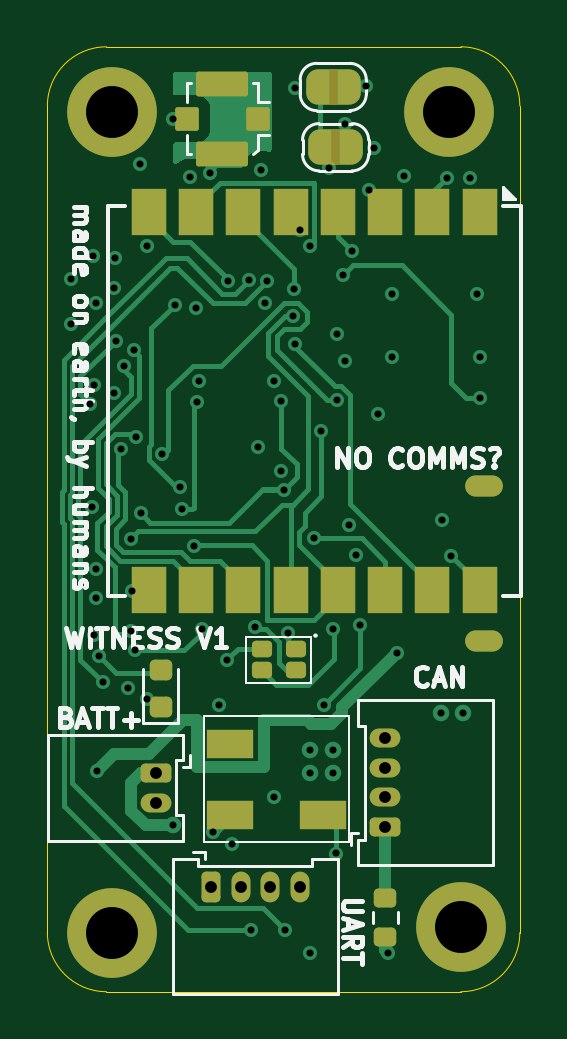
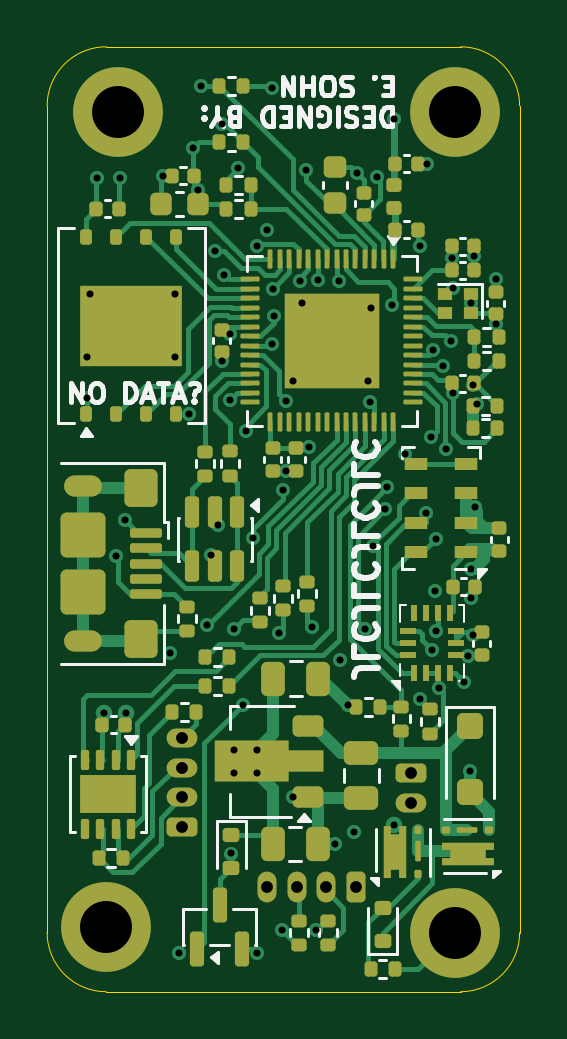
Circuit board: 13 layer files. Board 20.0 x 40.0 mm.
- bottom_copper: witness-CuBottom.gbr (50908 bytes)
- inner_copper: witness-CuIn1.gbr (108127 bytes)
- inner_copper: witness-CuIn2.gbr (102440 bytes)
- top_copper: witness-CuTop.gbr (23586 bytes)
- outline: witness-EdgeCuts.gbr (778 bytes)
- bottom_mask: witness-MaskBottom.gbr (12456 bytes)
- top_mask: witness-MaskTop.gbr (4833 bytes)
- drill: witness-NPTH.drl (260 bytes)
- drill: witness-PTH.drl (2296 bytes)
- paste: witness-PasteBottom.gbr (11964 bytes)
- paste: witness-PasteTop.gbr (2422 bytes)
- bottom_silk: witness-SilkBottom.gbr (35571 bytes)
- top_silk: witness-SilkTop.gbr (27935 bytes)

=== bottom_copper: witness-CuBottom.gbr (50908 bytes, source omitted) ===
=== inner_copper: witness-CuIn1.gbr (108127 bytes, source omitted) ===
=== inner_copper: witness-CuIn2.gbr (102440 bytes, source omitted) ===
=== top_copper: witness-CuTop.gbr (23586 bytes, source omitted) ===
=== outline: witness-EdgeCuts.gbr ===
%TF.GenerationSoftware,KiCad,Pcbnew,10.0.4*%
%TF.CreationDate,2026-09-06T21:52:29-07:00*%
%TF.ProjectId,witness,7769746e-6573-4732-9e6b-696361645f70,rev?*%
%TF.SameCoordinates,Original*%
%TF.FileFunction,Profile,NP*%
%FSLAX46Y46*%
G04 Gerber Fmt 4.6, Leading zero omitted, Abs format (unit mm)*
G04 Created by KiCad (PCBNEW 10.0.4) date 2026-09-06 21:52:29*
%MOMM*%
%LPD*%
G01*
G04 APERTURE LIST*
%TA.AperFunction,Profile*%
%ADD10C,0.050000*%
%TD*%
G04 APERTURE END LIST*
D10*
X0Y37750000D02*
X0Y37750000D01*
G75*
G02*
X2500000Y40250000I2500000J0D01*
G01*
X17500000Y40250000D01*
G75*
G02*
X20000000Y37750000I0J-2500000D01*
G01*
X20000000Y2750000D01*
G75*
G02*
X17500000Y250000I-2500000J0D01*
G01*
X2500000Y250000D01*
G75*
G02*
X0Y2750000I0J2500000D01*
G01*
X0Y37750000D01*
M02*

=== bottom_mask: witness-MaskBottom.gbr (12456 bytes, source omitted) ===
=== top_mask: witness-MaskTop.gbr (4833 bytes, source withheld) ===
=== drill: witness-NPTH.drl ===
M48
; DRILL file KiCad 10.0.4 date 2026-09-06T21:52:29
; FORMAT={-:-/ absolute / inch / decimal}
; #@! TF.CreationDate,2026-09-06T21:52:29-07:00
; #@! TF.GenerationSoftware,Kicad,Pcbnew,10.0.4
; #@! TF.FileFunction,NonPlated,1,4,NPTH
FMAT,2
INCH
%
G90
G05
M30

=== drill: witness-PTH.drl ===
M48
; DRILL file KiCad 10.0.4 date 2026-09-06T21:52:29
; FORMAT={-:-/ absolute / inch / decimal}
; #@! TF.CreationDate,2026-09-06T21:52:29-07:00
; #@! TF.GenerationSoftware,Kicad,Pcbnew,10.0.4
; #@! TF.FileFunction,Plated,1,4,PTH
FMAT,2
INCH
; #@! TA.AperFunction,Plated,PTH,ViaDrill
T1C0.0118
; #@! TA.AperFunction,Plated,PTH,ComponentDrill
T2C0.0197
; #@! TA.AperFunction,Plated,PTH,ComponentDrill
T3C0.0866
%
G90
G05
T1
X0.0394Y1.1969
X0.0394Y1.122
X0.0717Y0.9898
X0.0741Y0.8181
X0.0756Y1.2362
X0.0772Y1.0212
X0.0778Y0.6045
X0.0807Y1.1575
X0.0807Y0.715
X0.0807Y0.6656
X0.0827Y0.378
X0.0856Y0.5693
X0.0925Y0.5256
X0.1102Y1.0079
X0.1102Y1.1827
X0.1134Y1.2323
X0.1142Y1.0945
X0.1229Y0.9144
X0.1276Y1.052
X0.1351Y0.5168
X0.1397Y0.6117
X0.1398Y0.7647
X0.1417Y0.6772
X0.1438Y1.0789
X0.1457Y0.5787
X0.1476Y0.9348
X0.1535Y1.3898
X0.1555Y0.8069
X0.1654Y1.252
X0.1654Y0.498
X0.1906Y0.9062
X0.2087Y1.4646
X0.2089Y0.2875
X0.2131Y1.155
X0.2205Y0.8504
X0.224Y0.8139
X0.2379Y1.3669
X0.2441Y0.753
X0.248Y1.1496
X0.2487Y0.9933
X0.2526Y1.0276
X0.2579Y0.6142
X0.2706Y1.3739
X0.2756Y0.2756
X0.2866Y0.4876
X0.2992Y0.563
X0.3013Y1.1949
X0.3071Y0.2559
X0.3352Y1.1964
X0.3401Y0.1119
X0.3465Y0.6181
X0.3504Y0.9173
X0.3563Y1.3799
X0.3622Y1.1575
X0.3667Y1.1949
X0.378Y1.0276
X0.378Y0.3346
X0.3898Y0.9941
X0.3898Y0.878
X0.3945Y0.8465
X0.3961Y0.1127
X0.4017Y0.608
X0.4094Y1.1358
X0.4117Y1.1816
X0.4132Y1.5161
X0.4134Y1.0895
X0.4213Y1.2795
X0.437Y1.252
X0.437Y0.4134
X0.437Y0.374
X0.437Y0.0748
X0.4449Y0.7654
X0.4567Y0.9449
X0.4602Y0.4882
X0.4685Y1.3819
X0.4764Y0.6142
X0.4764Y0.4134
X0.4764Y0.374
X0.4803Y0.2402
X0.4822Y1.1064
X0.4822Y0.9961
X0.4924Y1.2043
X0.4953Y1.0611
X0.4966Y1.4555
X0.5034Y0.7883
X0.5079Y1.2441
X0.5149Y0.7371
X0.521Y0.6211
X0.5315Y1.5197
X0.5364Y1.3465
X0.5435Y1.4153
X0.5512Y0.9724
X0.5669Y0.0748
X0.5748Y1.1732
X0.5748Y1.0669
X0.5827Y0.5748
X0.5945Y1.3701
X0.6555Y0.4744
X0.6575Y0.7953
X0.6654Y1.3661
X0.6731Y0.7361
X0.6929Y0.4744
X0.7047Y1.3661
X0.7165Y1.1732
X0.7205Y1.0669
X0.7205Y1.0
T2
X0.1811Y0.374
X0.1811Y0.3248
X0.2726Y0.185
X0.3219Y0.185
X0.3711Y0.185
X0.4203Y0.185
X0.563Y0.4321
X0.563Y0.3829
X0.563Y0.3337
X0.563Y0.2844
T3
X0.1083Y1.4764
X0.1083Y0.1083
X0.6693Y1.4764
X0.689Y0.1181
T2
G00X0.7411Y0.8533
M15
G01X0.7136Y0.8533
M16
G05
G00X0.7411Y0.5935
M15
G01X0.7136Y0.5935
M16
G05
M30

=== paste: witness-PasteBottom.gbr (11964 bytes, source omitted) ===
=== paste: witness-PasteTop.gbr (2422 bytes, source withheld) ===
=== bottom_silk: witness-SilkBottom.gbr (35571 bytes, source omitted) ===
=== top_silk: witness-SilkTop.gbr (27935 bytes, source omitted) ===
